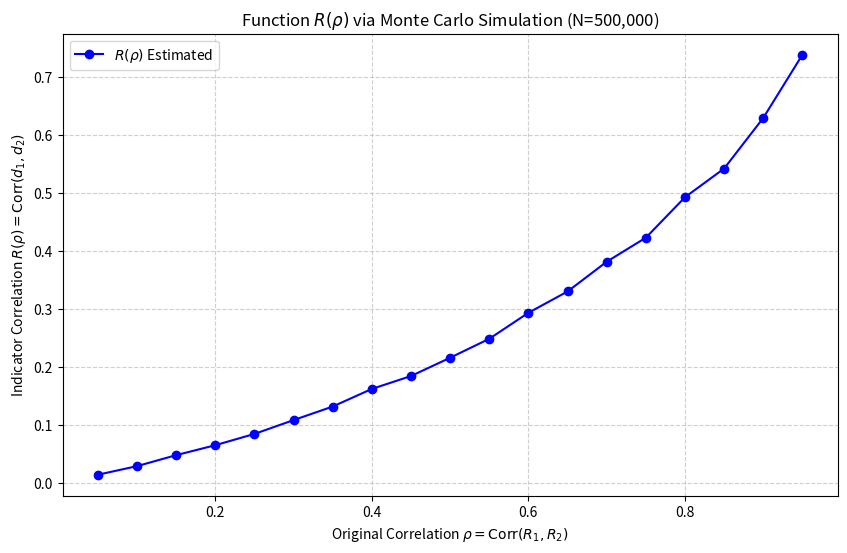

Write the Python code that produced this figure.
import numpy as np
import matplotlib.pyplot as plt
from scipy.stats import norm

# 1. 定义模拟参数
N_SIM = 500000  # 模拟次数（样本量）
THRESHOLD = -1.535  # 违约阈值
RHO_VALUES = np.linspace(0.05, 0.95, 19)  # ρ的取值范围 (0.05, 0.10, ..., 0.95)
R_RHO_ESTIMATES = []  # 存储R(ρ)的估计值

# 2. 计算边缘违约概率 P_D
# P_D = P(Ri < THRESHOLD) = Phi(THRESHOLD)
P_D = norm.cdf(THRESHOLD)

# 3. 循环遍历每个 ρ 值进行模拟
for rho in RHO_VALUES:
    # --- a. 生成二维正态随机数 ---
    # 构建协方差矩阵 Sigma
    Sigma = np.array([[1, rho], [rho, 1]])

    # 使用 Cholesky 分解生成相关正态随机数
    L = np.linalg.cholesky(Sigma)
    Z = np.random.normal(0, 1, size=(2, N_SIM))

    # R 是二维正态分布的随机向量 (R1, R2)
    R = L @ Z  # 矩阵乘法

    R1 = R[0, :]
    R2 = R[1, :]

    # --- b. 计算示性算子 d1 和 d2 ---
    # d_i = I{R_i < THRESHOLD}
    d1 = (R1 < THRESHOLD).astype(int)
    d2 = (R2 < THRESHOLD).astype(int)

    # --- c. 计算相关系数 R(ρ) 的估计值 ---
    # 使用解析公式: R(ρ) = (E[d1*d2] - P_D^2) / (P_D * (1 - P_D))

    # 估计 E[d1*d2] = P(R1 < THRESHOLD, R2 < THRESHOLD)
    P_12_est = np.mean(d1 * d2)

    # 估计 R(ρ)
    # 分母 Var(d) = P_D * (1 - P_D)
    # 分子 Cov(d1, d2) = P_12_est - P_D^2
    if P_D * (1 - P_D) > 1e-10:  # 避免除以零
        R_rho_est = (P_12_est - P_D ** 2) / (P_D * (1 - P_D))
    else:
        # 当P_D接近0或1时，相关系数接近未定义，但对于本例不会发生。
        R_rho_est = 0

    R_RHO_ESTIMATES.append(R_rho_est)

# 4. 绘制曲线
plt.figure(figsize=(10, 6))
plt.plot(RHO_VALUES, R_RHO_ESTIMATES, marker='o', linestyle='-', color='blue', label='$R(\\rho)$ Estimated')
plt.title(f'Function $R(\\rho)$ via Monte Carlo Simulation (N={N_SIM:,})')
plt.xlabel('Original Correlation $\\rho = \\text{Corr}(R_1, R_2)$')
plt.ylabel('Indicator Correlation $R(\\rho) = \\text{Corr}(d_1, d_2)$')
plt.grid(True, linestyle='--', alpha=0.6)
plt.legend()
plt.show()

# 5. 打印部分结果 (可选)
print("--- 模拟结果摘要 ---")
print(f"阈值: {THRESHOLD}")
print(f"边缘违约概率 P_D: {P_D:.4f}")
print("  ρ    |  R(ρ) Estimate")
print("-------|----------------")
for rho, R_rho in zip(RHO_VALUES[::4], R_RHO_ESTIMATES[::4]):
    print(f"{rho:.2f}  |   {R_rho:.4f}")